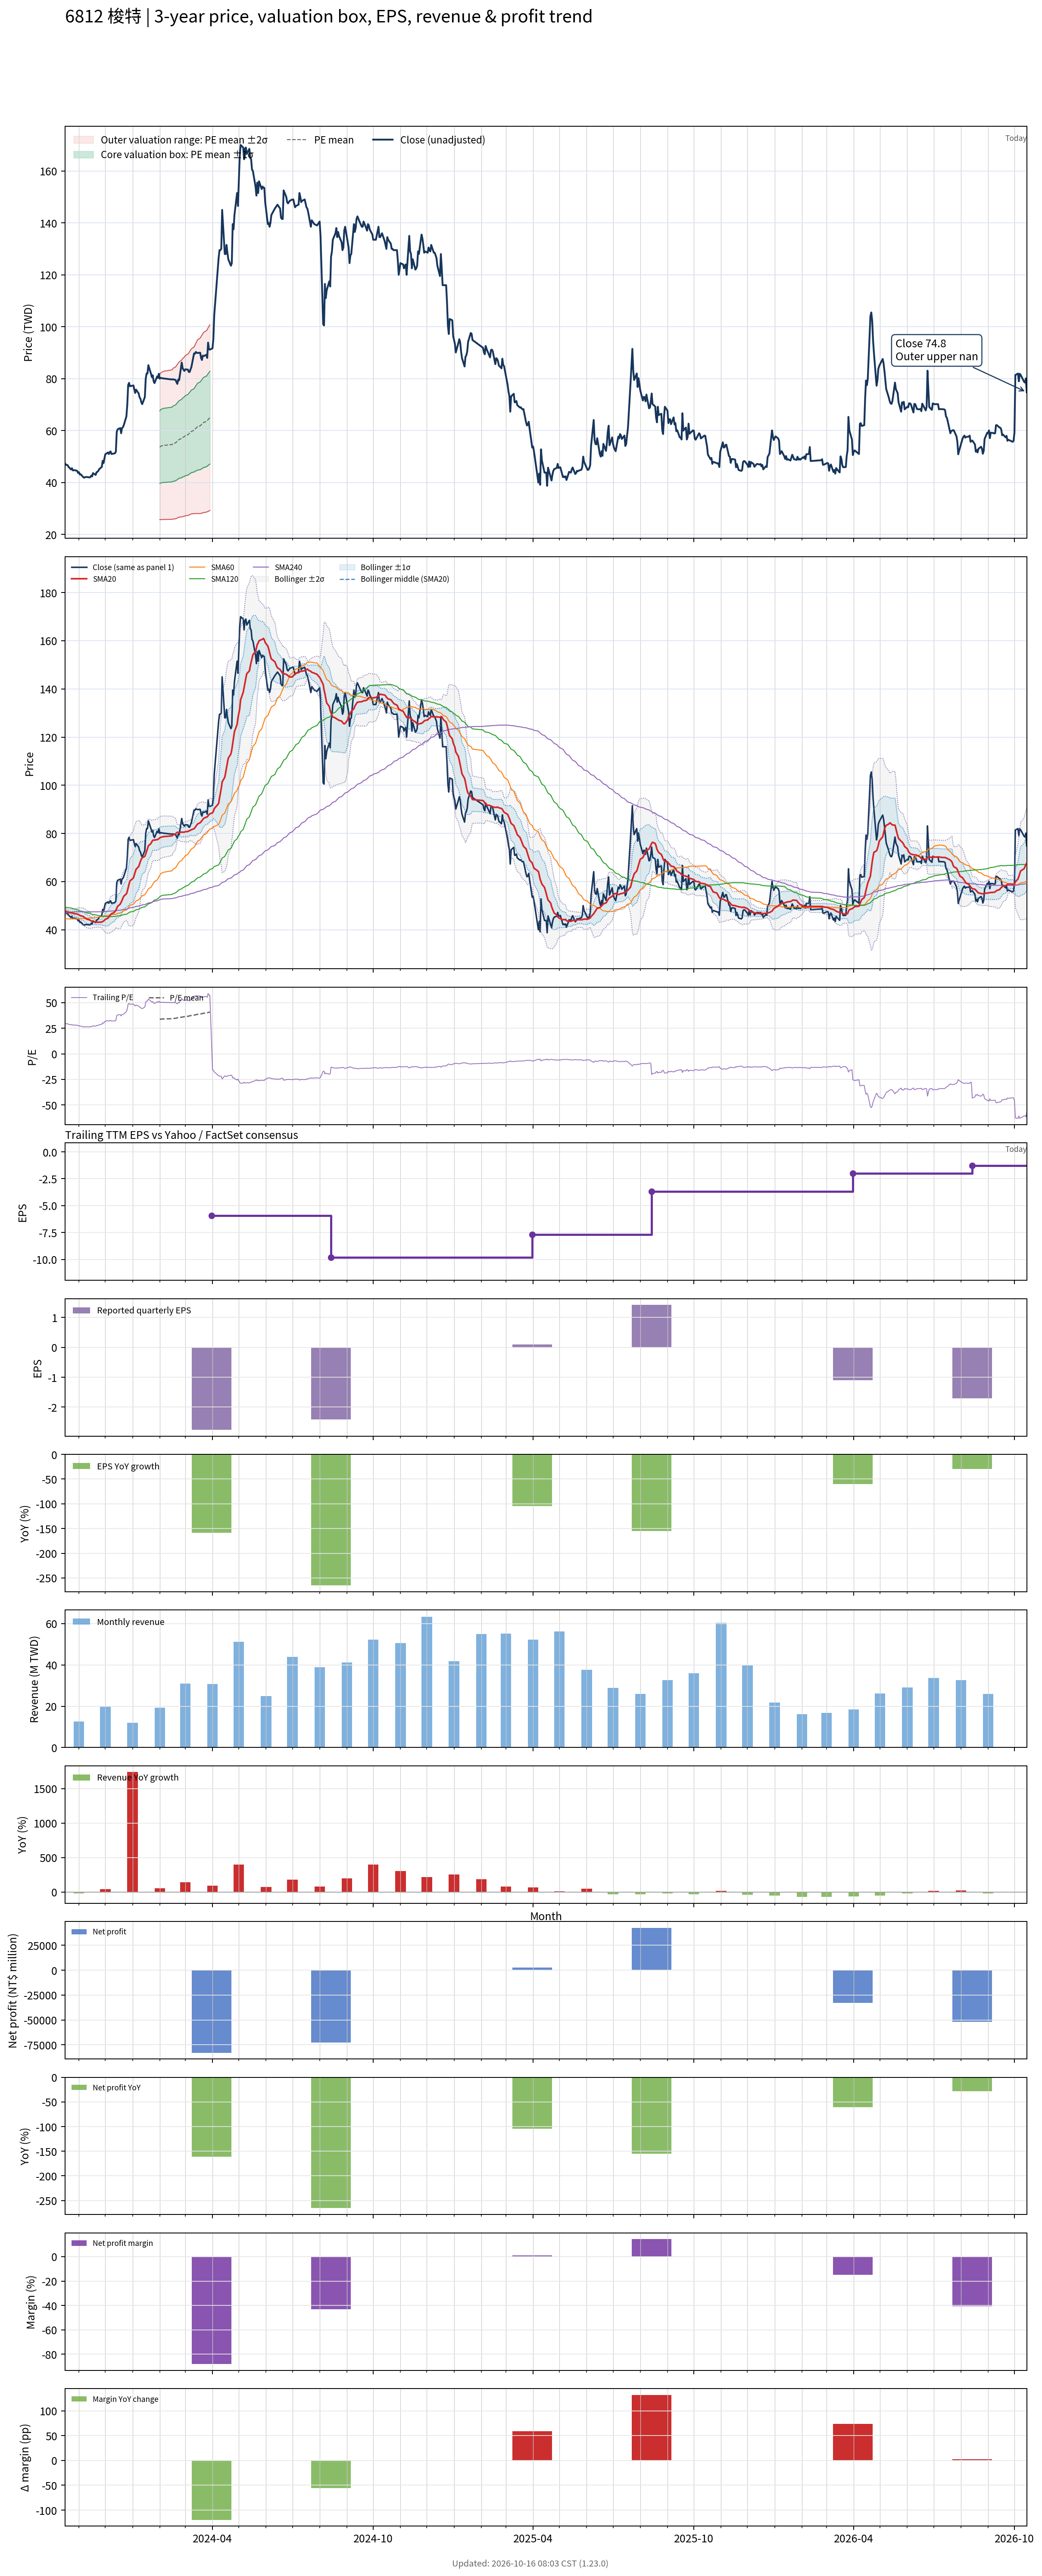

The table this chart was drawn from, first rows:
# chart-version: skill-stock-dynamic-val…
date, close, available_date, period_end, eps, ttm_eps, pe, pe_mean, pe_std, price_m2, price_m1, price_mean, price_p1, price_p2, forward_eps, forward_pe, forward_pe_mean, forward_pe_std, forward_price_m2, forward_price_m1, forward_price_mean, forward_price_p1, forward_price_p2, sma20
2023-10-16, 47.35, 2023-08-14, 2023-06-30, -2.59, 1.59, 29.78, , , , , , , , , , , , , , , , , 47.77
2023-10-17, 47, 2023-08-14, 2023-06-30, -2.59, 1.59, 29.56, , , , , , , , , , , , , , , , , 47.62
2023-10-18, 46.75, 2023-08-14, 2023-06-30, -2.59, 1.59, 29.4, , , , , , , , , , , , , , , , , 47.49
2023-10-19, 46.75, 2023-08-14, 2023-06-30, -2.59, 1.59, 29.4, , , , , , , , , , , , , , , , , 47.37
2023-10-20, 46.1, 2023-08-14, 2023-06-30, -2.59, 1.59, 28.99, , , , , , , , , , , , , , , , , 47.25
2023-10-23, 45.05, 2023-08-14, 2023-06-30, -2.59, 1.59, 28.33, , , , , , , , , , , , , , , , , 47.07
2023-10-24, 45.55, 2023-08-14, 2023-06-30, -2.59, 1.59, 28.65, , , , , , , , , , , , , , , , , 46.99
2023-10-25, 44.7, 2023-08-14, 2023-06-30, -2.59, 1.59, 28.11, , , , , , , , , , , , , , , , , 46.87
2023-10-26, 44.75, 2023-08-14, 2023-06-30, -2.59, 1.59, 28.14, , , , , , , , , , , , , , , , , 46.75
2023-10-27, 44.8, 2023-08-14, 2023-06-30, -2.59, 1.59, 28.18, , , , , , , , , , , , , , , , , 46.65
2023-10-30, 44.5, 2023-08-14, 2023-06-30, -2.59, 1.59, 27.99, , , , , , , , , , , , , , , , , 46.53
2023-10-31, 43.7, 2023-08-14, 2023-06-30, -2.59, 1.59, 27.48, , , , , , , , , , , , , , , , , 46.35
2023-11-01, 44, 2023-08-14, 2023-06-30, -2.59, 1.59, 27.67, , , , , , , , , , , , , , , , , 46.2
2023-11-02, 43.1, 2023-08-14, 2023-06-30, -2.59, 1.59, 27.11, , , , , , , , , , , , , , , , , 45.99
2023-11-03, 43.2, 2023-08-14, 2023-06-30, -2.59, 1.59, 27.17, , , , , , , , , , , , , , , , , 45.78
2023-11-06, 42.05, 2023-08-14, 2023-06-30, -2.59, 1.59, 26.45, , , , , , , , , , , , , , , , , 45.49
2023-11-07, 41.9, 2023-08-14, 2023-06-30, -2.59, 1.59, 26.35, , , , , , , , , , , , , , , , , 45.17
2023-11-08, 42.1, 2023-08-14, 2023-06-30, -2.59, 1.59, 26.48, , , , , , , , , , , , , , , , , 44.88
2023-11-09, 42.15, 2023-08-14, 2023-06-30, -2.59, 1.59, 26.51, , , , , , , , , , , , , , , , , 44.63
2023-11-10, 42.15, 2023-08-14, 2023-06-30, -2.59, 1.59, 26.51, , , , , , , , , , , , , , , , , 44.38
2023-11-13, 42, 2023-08-14, 2023-06-30, -2.59, 1.59, 26.42, , , , , , , , , , , , , , , , , 44.12
2023-11-14, 42.1, 2023-08-14, 2023-06-30, -2.59, 1.59, 26.48, , , , , , , , , , , , , , , , , 43.87
2023-11-15, 42.7, 2023-08-14, 2023-06-30, -2.59, 1.59, 26.86, , , , , , , , , , , , , , , , , 43.67
2023-11-16, 42.4, 2023-08-14, 2023-06-30, -2.59, 1.59, 26.67, , , , , , , , , , , , , , , , , 43.45
2023-11-17, 43.65, 2023-08-14, 2023-06-30, -2.59, 1.59, 27.45, , , , , , , , , , , , , , , , , 43.33
2023-11-20, 42.95, 2023-08-14, 2023-06-30, -2.59, 1.59, 27.01, , , , , , , , , , , , , , , , , 43.22
2023-11-21, 44, 2023-08-14, 2023-06-30, -2.59, 1.59, 27.67, , , , , , , , , , , , , , , , , 43.15
2023-11-22, 44.15, 2023-08-14, 2023-06-30, -2.59, 1.59, 27.77, , , , , , , , , , , , , , , , , 43.12
2023-11-23, 44.5, 2023-08-14, 2023-06-30, -2.59, 1.59, 27.99, , , , , , , , , , , , , , , , , 43.1
2023-11-24, 45.15, 2023-08-14, 2023-06-30, -2.59, 1.59, 28.4, , , , , , , , , , , , , , , , , 43.12
2023-11-27, 46.05, 2023-08-14, 2023-06-30, -2.59, 1.59, 28.96, , , , , , , , , , , , , , , , , 43.2
2023-11-28, 48.4, 2023-08-14, 2023-06-30, -2.59, 1.59, 30.44, , , , , , , , , , , , , , , , , 43.44
2023-11-29, 47.5, 2023-08-14, 2023-06-30, -2.59, 1.59, 29.87, , , , , , , , , , , , , , , , , 43.61
2023-11-30, 49.35, 2023-08-14, 2023-06-30, -2.59, 1.59, 31.04, , , , , , , , , , , , , , , , , 43.92
2023-12-01, 50.9, 2023-08-14, 2023-06-30, -2.59, 1.59, 32.01, , , , , , , , , , , , , , , , , 44.31
2023-12-04, 51.6, 2023-08-14, 2023-06-30, -2.59, 1.59, 32.45, , , , , , , , , , , , , , , , , 44.78
2023-12-05, 51, 2023-08-14, 2023-06-30, -2.59, 1.59, 32.08, , , , , , , , , , , , , , , , , 45.24
2023-12-06, 51.7, 2023-08-14, 2023-06-30, -2.59, 1.59, 32.52, , , , , , , , , , , , , , , , , 45.72
2023-12-07, 52, 2023-08-14, 2023-06-30, -2.59, 1.59, 32.7, , , , , , , , , , , , , , , , , 46.21
2023-12-08, 51, 2023-08-14, 2023-06-30, -2.59, 1.59, 32.08, , , , , , , , , , , , , , , , , 46.66
2023-12-11, 51.2, 2023-08-14, 2023-06-30, -2.59, 1.59, 32.2, , , , , , , , , , , , , , , , , 47.12
2023-12-12, 51.3, 2023-08-14, 2023-06-30, -2.59, 1.59, 32.26, , , , , , , , , , , , , , , , , 47.58
2023-12-13, 51.9, 2023-08-14, 2023-06-30, -2.59, 1.59, 32.64, , , , , , , , , , , , , , , , , 48.03
2023-12-14, 59.5, 2023-08-14, 2023-06-30, -2.59, 1.59, 37.42, , , , , , , , , , , , , , , , , 48.89
2023-12-15, 60.5, 2023-08-14, 2023-06-30, -2.59, 1.59, 38.05, , , , , , , , , , , , , , , , , 49.73
2023-12-18, 61, 2023-08-14, 2023-06-30, -2.59, 1.59, 38.36, , , , , , , , , , , , , , , , , 50.63
2023-12-19, 59, 2023-08-14, 2023-06-30, -2.59, 1.59, 37.11, , , , , , , , , , , , , , , , , 51.38
2023-12-20, 61, 2023-08-14, 2023-06-30, -2.59, 1.59, 38.36, , , , , , , , , , , , , , , , , 52.23
2023-12-21, 61.3, 2023-08-14, 2023-06-30, -2.59, 1.59, 38.55, , , , , , , , , , , , , , , , , 53.07
2023-12-22, 62.1, 2023-08-14, 2023-06-30, -2.59, 1.59, 39.06, , , , , , , , , , , , , , , , , 53.91
2023-12-25, 65.5, 2023-08-14, 2023-06-30, -2.59, 1.59, 41.19, , , , , , , , , , , , , , , , , 54.89
2023-12-26, 69.9, 2023-08-14, 2023-06-30, -2.59, 1.59, 43.96, , , , , , , , , , , , , , , , , 55.96
2023-12-27, 77.5, 2023-08-14, 2023-06-30, -2.59, 1.59, 48.74, , , , , , , , , , , , , , , , , 57.46
2023-12-28, 78.4, 2023-08-14, 2023-06-30, -2.59, 1.59, 49.31, , , , , , , , , , , , , , , , , 58.91
2023-12-29, 77.1, 2023-08-14, 2023-06-30, -2.59, 1.59, 48.49, , , , , , , , , , , , , , , , , 60.23
2024-01-02, 77.4, 2023-08-14, 2023-06-30, -2.59, 1.59, 48.68, , , , , , , , , , , , , , , , , 61.52
2024-01-03, 75.9, 2023-08-14, 2023-06-30, -2.59, 1.59, 47.74, , , , , , , , , , , , , , , , , 62.76
2024-01-04, 74.5, 2023-08-14, 2023-06-30, -2.59, 1.59, 46.86, , , , , , , , , , , , , , , , , 63.9
2024-01-05, 75.8, 2023-08-14, 2023-06-30, -2.59, 1.59, 47.67, , , , , , , , , , , , , , , , , 65.09
... 670 more rows
